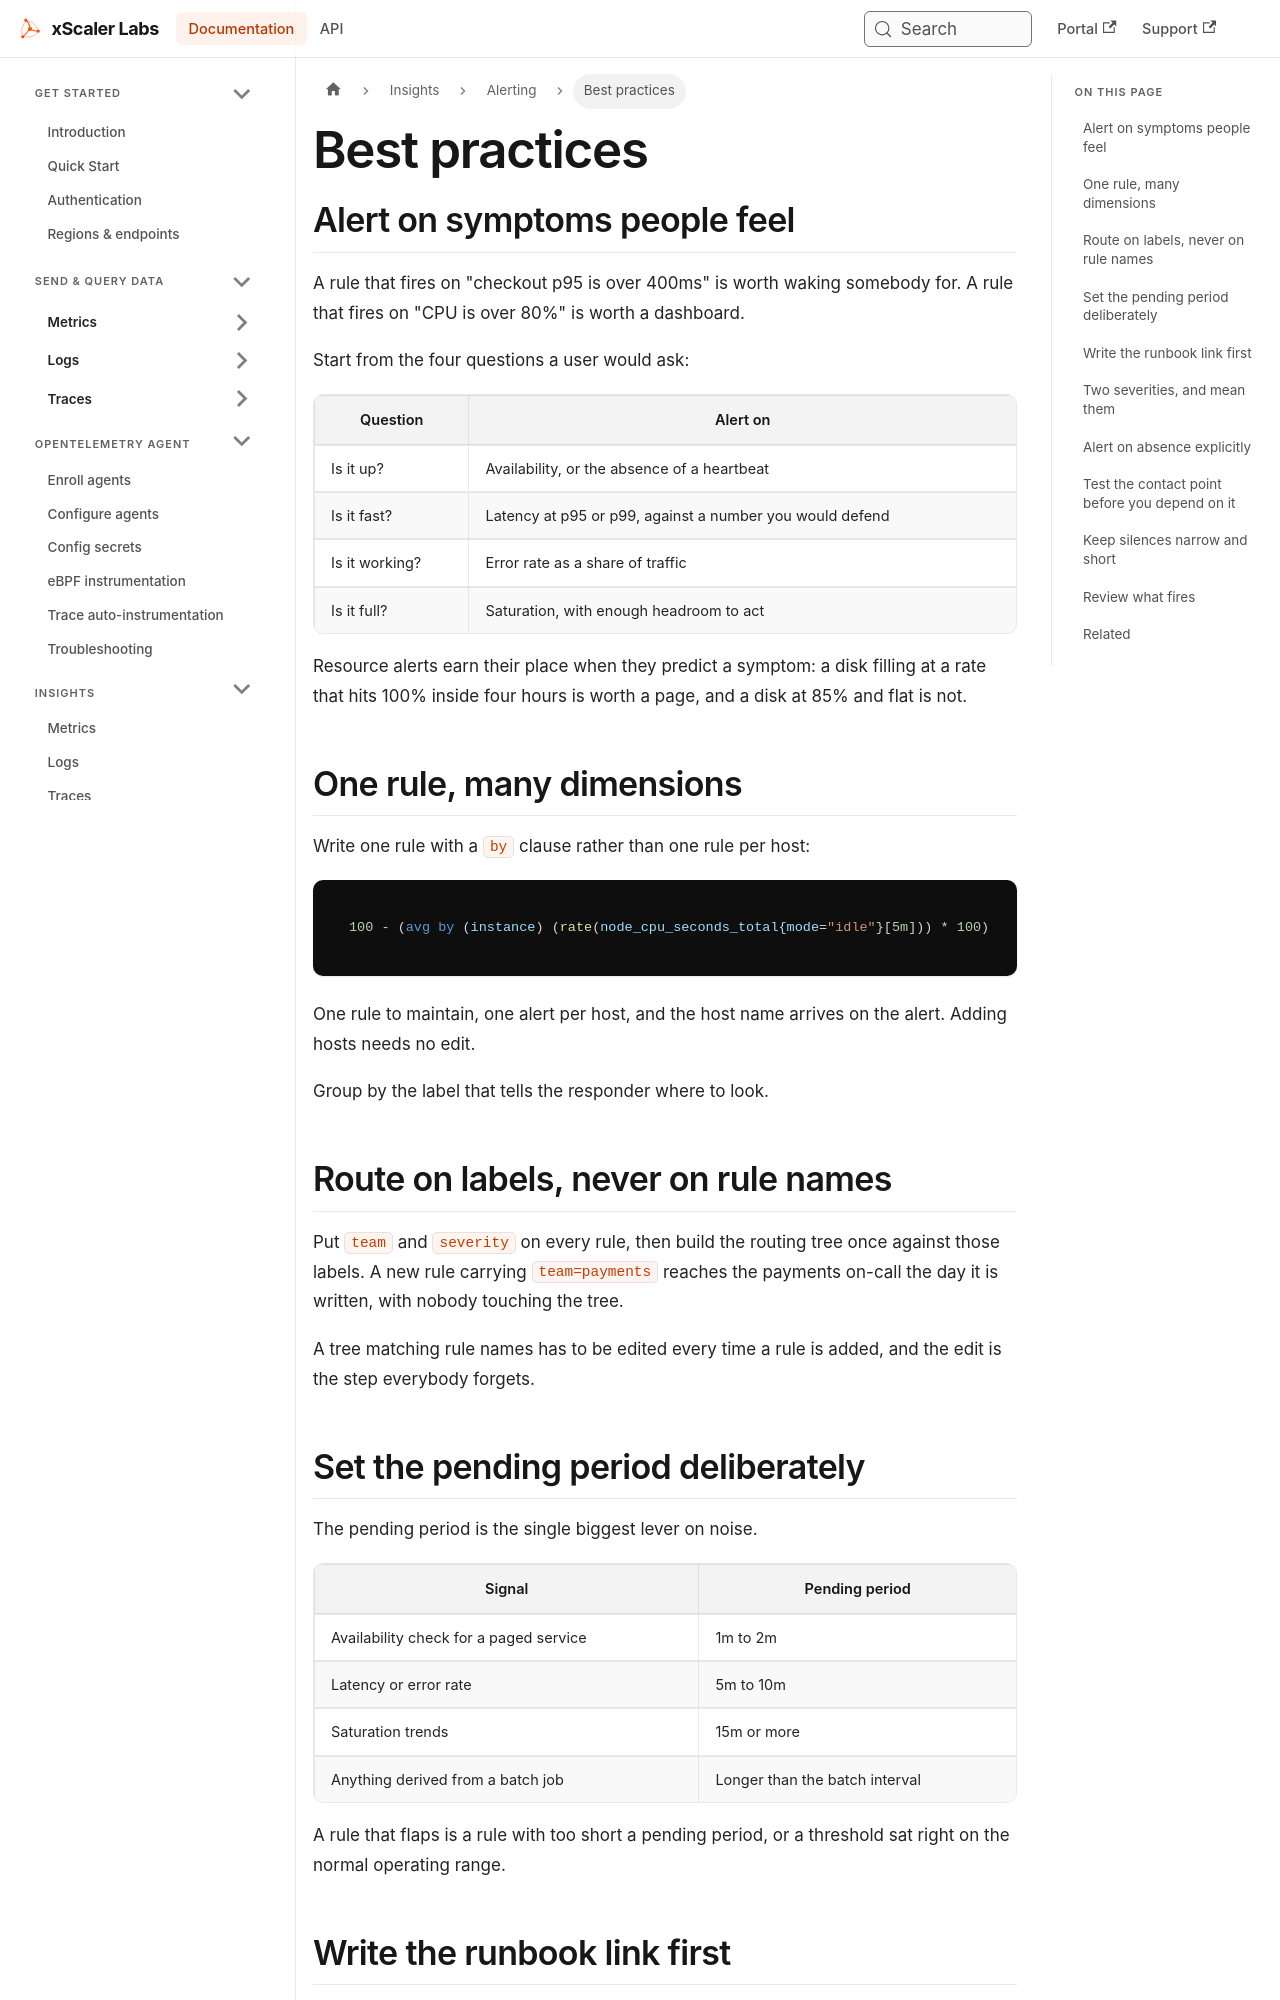

repository: xscaler/docs · page: insights/alerting/best-practices.html · generator: docusaurus

---
id: best-practices
title: Best practices
sidebar_label: Best practices
slug: /insights/alerting/best-practices
---

# Best practices

## Alert on symptoms people feel

A rule that fires on "checkout p95 is over 400ms" is worth waking somebody for.
A rule that fires on "CPU is over 80%" is worth a dashboard.

Start from the four questions a user would ask:

| Question | Alert on |
|----------|---------|
| Is it up? | Availability, or the absence of a heartbeat |
| Is it fast? | Latency at p95 or p99, against a number you would defend |
| Is it working? | Error rate as a share of traffic |
| Is it full? | Saturation, with enough headroom to act |

Resource alerts earn their place when they predict a symptom: a disk filling at
a rate that hits 100% inside four hours is worth a page, and a disk at 85% and
flat is not.

## One rule, many dimensions

Write one rule with a `by` clause rather than one rule per host:

```promql
100 - (avg by (instance) (rate(node_cpu_seconds_total{mode="idle"}[5m])) * 100)
```

One rule to maintain, one alert per host, and the host name arrives on the
alert. Adding hosts needs no edit.

Group by the label that tells the responder where to look.

## Route on labels, never on rule names

Put `team` and `severity` on every rule, then build the routing tree once
against those labels. A new rule carrying `team=payments` reaches the payments
on-call the day it is written, with nobody touching the tree.

A tree matching rule names has to be edited every time a rule is added, and the
edit is the step everybody forgets.
